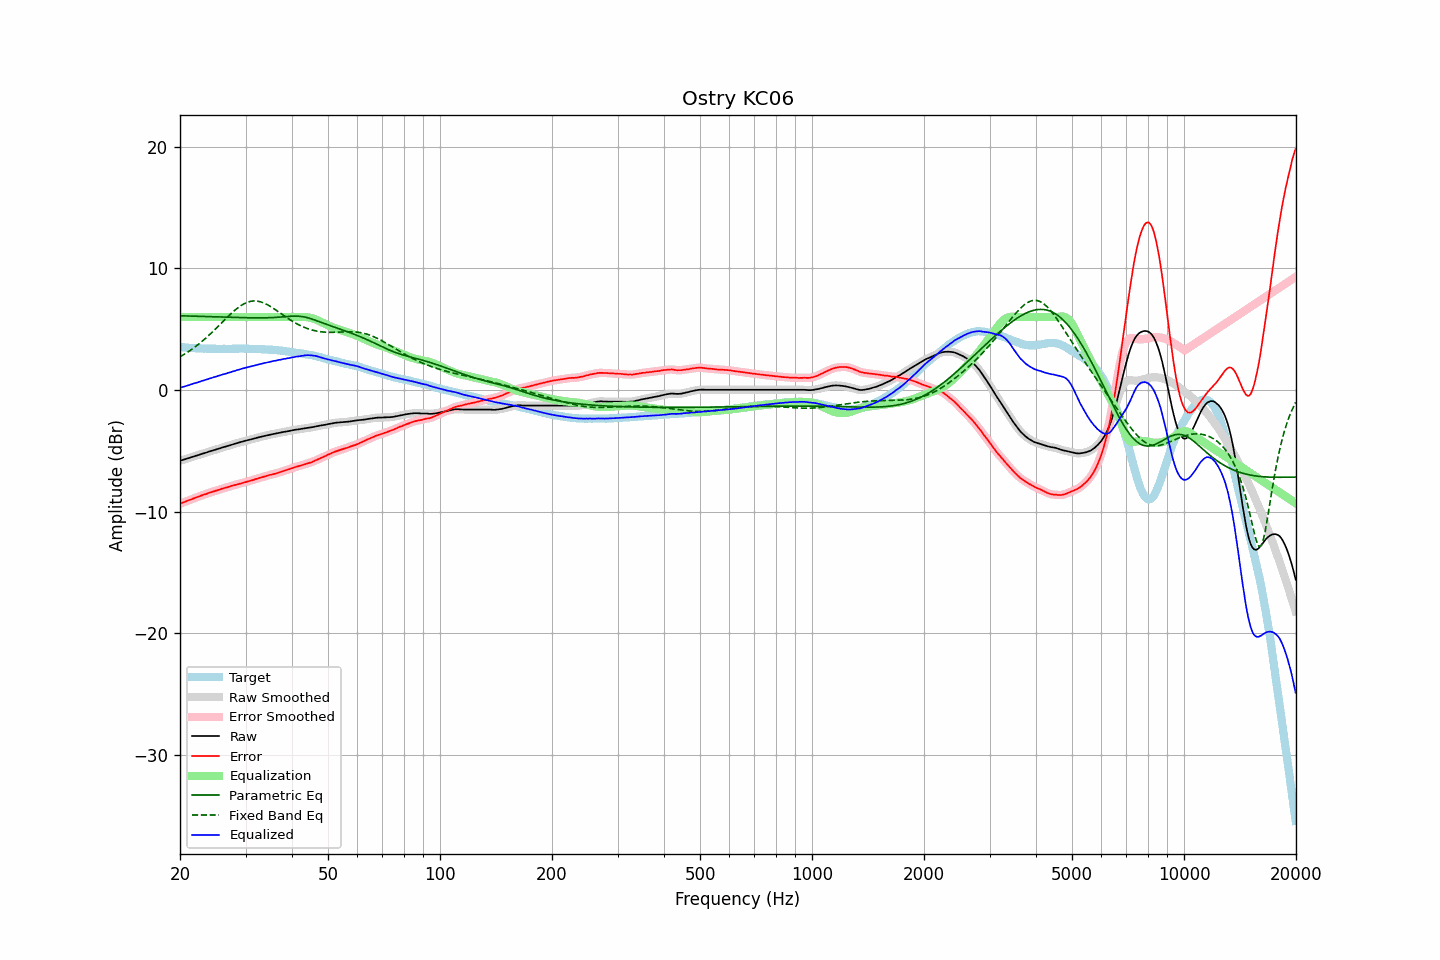

Values plotted in this chart, from the file beside it:
frequency, raw, error, smoothed, error_smoothed, equalization, parametric_eq, fixed_band_eq, equalized_raw, equalized_smoothed, target
20.00, -5.82, -9.36, -5.82, -9.36, 6.00, 6.11, 2.72, 0.18, 0.18, 3.54
20.20, -5.78, -9.31, -5.78, -9.31, 6.00, 6.10, 2.80, 0.22, 0.22, 3.53
20.40, -5.74, -9.26, -5.74, -9.26, 6.00, 6.10, 2.88, 0.26, 0.26, 3.52
20.61, -5.70, -9.21, -5.70, -9.20, 6.00, 6.10, 2.96, 0.30, 0.30, 3.51
20.81, -5.66, -9.15, -5.66, -9.15, 6.00, 6.09, 3.05, 0.34, 0.34, 3.48
21.02, -5.62, -9.10, -5.62, -9.10, 6.00, 6.09, 3.13, 0.38, 0.38, 3.47
21.23, -5.58, -9.05, -5.58, -9.05, 6.00, 6.09, 3.22, 0.42, 0.42, 3.46
21.44, -5.53, -9.00, -5.53, -9.00, 6.00, 6.08, 3.32, 0.47, 0.47, 3.47
21.66, -5.49, -8.95, -5.49, -8.95, 6.00, 6.08, 3.41, 0.51, 0.51, 3.45
21.87, -5.45, -8.90, -5.45, -8.90, 6.00, 6.07, 3.51, 0.55, 0.55, 3.45
22.09, -5.41, -8.84, -5.41, -8.85, 6.00, 6.07, 3.61, 0.59, 0.59, 3.43
22.31, -5.37, -8.80, -5.37, -8.80, 6.00, 6.07, 3.71, 0.63, 0.63, 3.43
22.54, -5.33, -8.75, -5.33, -8.75, 6.00, 6.06, 3.81, 0.67, 0.67, 3.42
22.76, -5.28, -8.70, -5.28, -8.70, 6.00, 6.06, 3.92, 0.72, 0.72, 3.42
22.99, -5.24, -8.65, -5.24, -8.65, 6.00, 6.05, 4.03, 0.76, 0.76, 3.41
23.22, -5.20, -8.60, -5.20, -8.61, 6.00, 6.05, 4.15, 0.80, 0.80, 3.40
23.45, -5.16, -8.57, -5.16, -8.56, 6.00, 6.05, 4.26, 0.84, 0.84, 3.41
23.69, -5.12, -8.52, -5.12, -8.52, 6.00, 6.04, 4.38, 0.88, 0.88, 3.40
23.92, -5.07, -8.46, -5.07, -8.47, 6.00, 6.04, 4.50, 0.93, 0.93, 3.39
24.16, -5.03, -8.43, -5.03, -8.43, 6.00, 6.03, 4.63, 0.97, 0.97, 3.40
24.40, -4.99, -8.39, -4.99, -8.39, 6.00, 6.03, 4.75, 1.01, 1.01, 3.40
24.65, -4.95, -8.35, -4.95, -8.35, 6.00, 6.03, 4.88, 1.05, 1.05, 3.40
24.89, -4.91, -8.31, -4.91, -8.30, 6.00, 6.02, 5.01, 1.09, 1.09, 3.40
25.14, -4.87, -8.26, -4.87, -8.26, 6.00, 6.02, 5.14, 1.13, 1.13, 3.38
25.39, -4.83, -8.21, -4.83, -8.21, 6.00, 6.01, 5.27, 1.17, 1.17, 3.38
25.65, -4.79, -8.17, -4.79, -8.17, 6.00, 6.01, 5.40, 1.21, 1.21, 3.38
25.91, -4.74, -8.12, -4.75, -8.13, 6.00, 6.00, 5.53, 1.26, 1.25, 3.38
26.16, -4.70, -8.09, -4.71, -8.09, 6.00, 6.00, 5.67, 1.30, 1.29, 3.39
26.43, -4.67, -8.06, -4.67, -8.06, 6.00, 6.00, 5.80, 1.33, 1.33, 3.39
26.69, -4.63, -8.02, -4.63, -8.02, 6.00, 5.99, 5.93, 1.37, 1.37, 3.39
26.96, -4.59, -7.98, -4.59, -7.98, 6.00, 5.99, 6.06, 1.41, 1.41, 3.39
27.23, -4.55, -7.94, -4.55, -7.94, 6.00, 5.98, 6.19, 1.45, 1.45, 3.39
27.50, -4.50, -7.89, -4.50, -7.89, 6.00, 5.98, 6.31, 1.50, 1.50, 3.39
27.77, -4.46, -7.86, -4.46, -7.85, 6.00, 5.98, 6.43, 1.54, 1.54, 3.39
28.05, -4.42, -7.81, -4.42, -7.82, 6.00, 5.97, 6.55, 1.58, 1.58, 3.39
28.33, -4.39, -7.79, -4.39, -7.79, 6.00, 5.97, 6.66, 1.61, 1.61, 3.40
28.62, -4.35, -7.75, -4.35, -7.75, 6.00, 5.96, 6.76, 1.65, 1.65, 3.40
28.90, -4.31, -7.72, -4.31, -7.72, 6.00, 5.96, 6.86, 1.69, 1.69, 3.41
29.19, -4.27, -7.68, -4.27, -7.68, 6.00, 5.96, 6.95, 1.73, 1.73, 3.41
29.48, -4.24, -7.65, -4.24, -7.65, 6.00, 5.95, 7.03, 1.76, 1.76, 3.41
29.78, -4.20, -7.61, -4.20, -7.61, 6.00, 5.95, 7.11, 1.80, 1.80, 3.41
30.08, -4.16, -7.57, -4.17, -7.57, 6.00, 5.95, 7.17, 1.84, 1.83, 3.40
30.38, -4.13, -7.52, -4.13, -7.53, 6.00, 5.94, 7.22, 1.87, 1.87, 3.39
30.68, -4.10, -7.49, -4.10, -7.49, 6.00, 5.94, 7.26, 1.90, 1.90, 3.39
30.99, -4.07, -7.46, -4.07, -7.46, 6.00, 5.94, 7.30, 1.93, 1.93, 3.39
31.30, -4.03, -7.42, -4.03, -7.42, 6.00, 5.94, 7.32, 1.97, 1.97, 3.39
31.61, -4.00, -7.39, -4.00, -7.38, 6.00, 5.94, 7.33, 2.00, 2.00, 3.38
31.93, -3.96, -7.32, -3.96, -7.34, 6.00, 5.94, 7.32, 2.04, 2.04, 3.36
32.24, -3.93, -7.30, -3.93, -7.29, 6.00, 5.93, 7.31, 2.07, 2.07, 3.37
32.57, -3.89, -7.25, -3.89, -7.25, 6.00, 5.93, 7.29, 2.11, 2.11, 3.36
32.89, -3.86, -7.22, -3.86, -7.22, 6.00, 5.93, 7.26, 2.14, 2.14, 3.36
33.22, -3.83, -7.18, -3.83, -7.18, 6.00, 5.94, 7.21, 2.17, 2.17, 3.35
33.55, -3.79, -7.14, -3.79, -7.14, 6.00, 5.94, 7.17, 2.21, 2.21, 3.35
33.89, -3.76, -7.10, -3.76, -7.10, 6.00, 5.94, 7.11, 2.24, 2.24, 3.34
34.23, -3.73, -7.06, -3.73, -7.06, 6.00, 5.94, 7.04, 2.27, 2.27, 3.33
34.57, -3.70, -7.02, -3.70, -7.02, 6.00, 5.95, 6.97, 2.30, 2.30, 3.32
34.92, -3.67, -6.98, -3.67, -6.99, 6.00, 5.95, 6.89, 2.33, 2.33, 3.31
35.27, -3.64, -6.97, -3.65, -6.96, 6.00, 5.95, 6.81, 2.36, 2.35, 3.33
35.62, -3.62, -6.93, -3.62, -6.93, 6.00, 5.96, 6.73, 2.38, 2.38, 3.30
35.97, -3.60, -6.90, -3.60, -6.90, 6.00, 5.97, 6.64, 2.40, 2.40, 3.30
... 635 more rows
